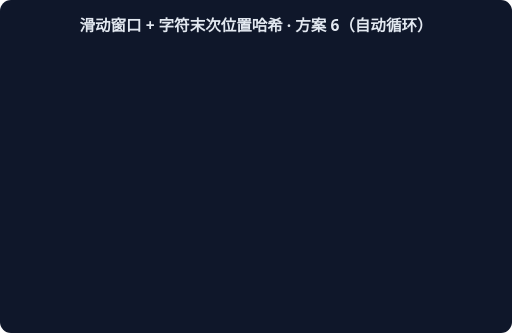
t = 0.00 s
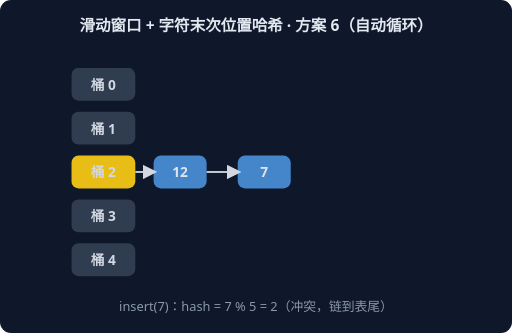
t = 1.67 s
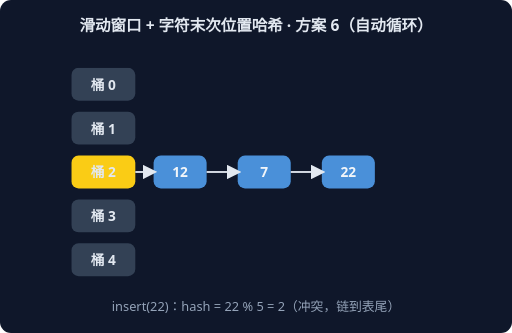
t = 3.33 s
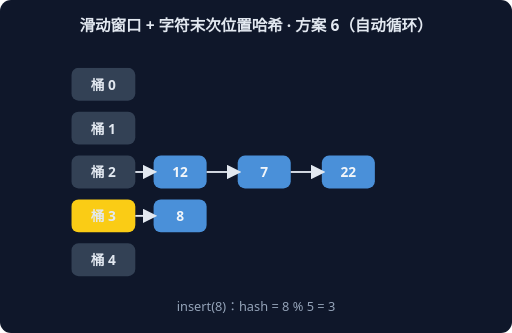
t = 5.00 s
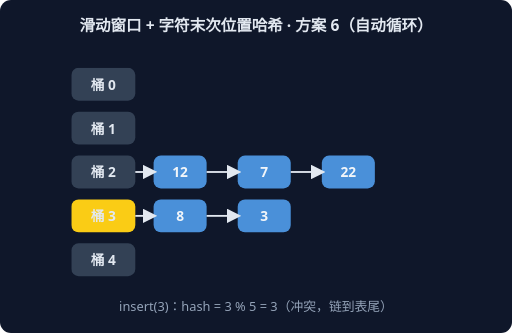
t = 6.67 s
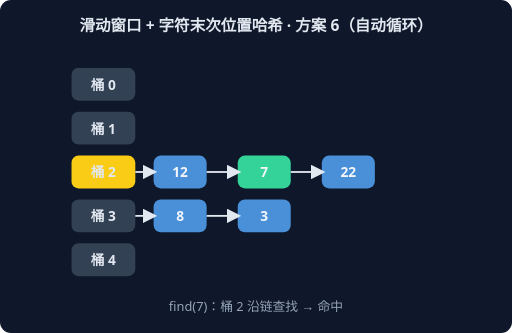
t = 8.33 s

The animated SVG that drew these frames (rendered in a browser with its animation timeline set to each time). Animation: 6 CSS @keyframes rules; frames cover the first 8.33 s, repeats indefinitely.

<svg xmlns="http://www.w3.org/2000/svg" width="560" height="364" viewBox="0 0 560 364" font-family="system-ui,sans-serif">
<rect width="560" height="364" rx="12" fill="#0F172A"/>
<text x="280" y="34" text-anchor="middle" fill="#E2E8F0" font-size="17" font-weight="600">滑动窗口 + 字符末次位置哈希 · 方案 6（自动循环）</text>
<g style="animation: st0 9.0s linear infinite both">
<rect x="78" y="74" width="70" height="36" rx="8" fill="#334155"/>
<text x="113" y="98" text-anchor="middle" fill="#E2E8F0" font-size="15" font-weight="700">桶 0</text>
<rect x="78" y="122" width="70" height="36" rx="8" fill="#334155"/>
<text x="113" y="146" text-anchor="middle" fill="#E2E8F0" font-size="15" font-weight="700">桶 1</text>
<rect x="78" y="170" width="70" height="36" rx="8" fill="#FACC15"/>
<text x="113" y="194" text-anchor="middle" fill="#E2E8F0" font-size="15" font-weight="700">桶 2</text>
<rect x="168" y="170" width="58" height="36" rx="8" fill="#4A90D9"/>
<text x="197" y="194" text-anchor="middle" fill="#F1F5F9" font-size="15" font-weight="700">12</text>
<line x1="148" y1="188" x2="168" y2="188" stroke="#E2E8F0" stroke-width="2" marker-end="url(#harr)"/>
<rect x="78" y="218" width="70" height="36" rx="8" fill="#334155"/>
<text x="113" y="242" text-anchor="middle" fill="#E2E8F0" font-size="15" font-weight="700">桶 3</text>
<rect x="78" y="266" width="70" height="36" rx="8" fill="#334155"/>
<text x="113" y="290" text-anchor="middle" fill="#E2E8F0" font-size="15" font-weight="700">桶 4</text>
<text x="280" y="340" text-anchor="middle" fill="#94A3B8" font-size="14">insert(12)：hash = 12 % 5 = 2</text>
</g>
<g style="animation: st1 9.0s linear infinite both">
<rect x="78" y="74" width="70" height="36" rx="8" fill="#334155"/>
<text x="113" y="98" text-anchor="middle" fill="#E2E8F0" font-size="15" font-weight="700">桶 0</text>
<rect x="78" y="122" width="70" height="36" rx="8" fill="#334155"/>
<text x="113" y="146" text-anchor="middle" fill="#E2E8F0" font-size="15" font-weight="700">桶 1</text>
<rect x="78" y="170" width="70" height="36" rx="8" fill="#FACC15"/>
<text x="113" y="194" text-anchor="middle" fill="#E2E8F0" font-size="15" font-weight="700">桶 2</text>
<rect x="168" y="170" width="58" height="36" rx="8" fill="#4A90D9"/>
<text x="197" y="194" text-anchor="middle" fill="#F1F5F9" font-size="15" font-weight="700">12</text>
<line x1="148" y1="188" x2="168" y2="188" stroke="#E2E8F0" stroke-width="2" marker-end="url(#harr)"/>
<rect x="260" y="170" width="58" height="36" rx="8" fill="#4A90D9"/>
<text x="289" y="194" text-anchor="middle" fill="#F1F5F9" font-size="15" font-weight="700">7</text>
<line x1="226" y1="188" x2="260" y2="188" stroke="#E2E8F0" stroke-width="2" marker-end="url(#harr)"/>
<rect x="78" y="218" width="70" height="36" rx="8" fill="#334155"/>
<text x="113" y="242" text-anchor="middle" fill="#E2E8F0" font-size="15" font-weight="700">桶 3</text>
<rect x="78" y="266" width="70" height="36" rx="8" fill="#334155"/>
<text x="113" y="290" text-anchor="middle" fill="#E2E8F0" font-size="15" font-weight="700">桶 4</text>
<text x="280" y="340" text-anchor="middle" fill="#94A3B8" font-size="14">insert(7)：hash = 7 % 5 = 2（冲突，链到表尾）</text>
</g>
<g style="animation: st2 9.0s linear infinite both">
<rect x="78" y="74" width="70" height="36" rx="8" fill="#334155"/>
<text x="113" y="98" text-anchor="middle" fill="#E2E8F0" font-size="15" font-weight="700">桶 0</text>
<rect x="78" y="122" width="70" height="36" rx="8" fill="#334155"/>
<text x="113" y="146" text-anchor="middle" fill="#E2E8F0" font-size="15" font-weight="700">桶 1</text>
<rect x="78" y="170" width="70" height="36" rx="8" fill="#FACC15"/>
<text x="113" y="194" text-anchor="middle" fill="#E2E8F0" font-size="15" font-weight="700">桶 2</text>
<rect x="168" y="170" width="58" height="36" rx="8" fill="#4A90D9"/>
<text x="197" y="194" text-anchor="middle" fill="#F1F5F9" font-size="15" font-weight="700">12</text>
<line x1="148" y1="188" x2="168" y2="188" stroke="#E2E8F0" stroke-width="2" marker-end="url(#harr)"/>
<rect x="260" y="170" width="58" height="36" rx="8" fill="#4A90D9"/>
<text x="289" y="194" text-anchor="middle" fill="#F1F5F9" font-size="15" font-weight="700">7</text>
<line x1="226" y1="188" x2="260" y2="188" stroke="#E2E8F0" stroke-width="2" marker-end="url(#harr)"/>
<rect x="352" y="170" width="58" height="36" rx="8" fill="#4A90D9"/>
<text x="381" y="194" text-anchor="middle" fill="#F1F5F9" font-size="15" font-weight="700">22</text>
<line x1="318" y1="188" x2="352" y2="188" stroke="#E2E8F0" stroke-width="2" marker-end="url(#harr)"/>
<rect x="78" y="218" width="70" height="36" rx="8" fill="#334155"/>
<text x="113" y="242" text-anchor="middle" fill="#E2E8F0" font-size="15" font-weight="700">桶 3</text>
<rect x="78" y="266" width="70" height="36" rx="8" fill="#334155"/>
<text x="113" y="290" text-anchor="middle" fill="#E2E8F0" font-size="15" font-weight="700">桶 4</text>
<text x="280" y="340" text-anchor="middle" fill="#94A3B8" font-size="14">insert(22)：hash = 22 % 5 = 2（冲突，链到表尾）</text>
</g>
<g style="animation: st3 9.0s linear infinite both">
<rect x="78" y="74" width="70" height="36" rx="8" fill="#334155"/>
<text x="113" y="98" text-anchor="middle" fill="#E2E8F0" font-size="15" font-weight="700">桶 0</text>
<rect x="78" y="122" width="70" height="36" rx="8" fill="#334155"/>
<text x="113" y="146" text-anchor="middle" fill="#E2E8F0" font-size="15" font-weight="700">桶 1</text>
<rect x="78" y="170" width="70" height="36" rx="8" fill="#334155"/>
<text x="113" y="194" text-anchor="middle" fill="#E2E8F0" font-size="15" font-weight="700">桶 2</text>
<rect x="168" y="170" width="58" height="36" rx="8" fill="#4A90D9"/>
<text x="197" y="194" text-anchor="middle" fill="#F1F5F9" font-size="15" font-weight="700">12</text>
<line x1="148" y1="188" x2="168" y2="188" stroke="#E2E8F0" stroke-width="2" marker-end="url(#harr)"/>
<rect x="260" y="170" width="58" height="36" rx="8" fill="#4A90D9"/>
<text x="289" y="194" text-anchor="middle" fill="#F1F5F9" font-size="15" font-weight="700">7</text>
<line x1="226" y1="188" x2="260" y2="188" stroke="#E2E8F0" stroke-width="2" marker-end="url(#harr)"/>
<rect x="352" y="170" width="58" height="36" rx="8" fill="#4A90D9"/>
<text x="381" y="194" text-anchor="middle" fill="#F1F5F9" font-size="15" font-weight="700">22</text>
<line x1="318" y1="188" x2="352" y2="188" stroke="#E2E8F0" stroke-width="2" marker-end="url(#harr)"/>
<rect x="78" y="218" width="70" height="36" rx="8" fill="#FACC15"/>
<text x="113" y="242" text-anchor="middle" fill="#E2E8F0" font-size="15" font-weight="700">桶 3</text>
<rect x="168" y="218" width="58" height="36" rx="8" fill="#4A90D9"/>
<text x="197" y="242" text-anchor="middle" fill="#F1F5F9" font-size="15" font-weight="700">8</text>
<line x1="148" y1="236" x2="168" y2="236" stroke="#E2E8F0" stroke-width="2" marker-end="url(#harr)"/>
<rect x="78" y="266" width="70" height="36" rx="8" fill="#334155"/>
<text x="113" y="290" text-anchor="middle" fill="#E2E8F0" font-size="15" font-weight="700">桶 4</text>
<text x="280" y="340" text-anchor="middle" fill="#94A3B8" font-size="14">insert(8)：hash = 8 % 5 = 3</text>
</g>
<g style="animation: st4 9.0s linear infinite both">
<rect x="78" y="74" width="70" height="36" rx="8" fill="#334155"/>
<text x="113" y="98" text-anchor="middle" fill="#E2E8F0" font-size="15" font-weight="700">桶 0</text>
<rect x="78" y="122" width="70" height="36" rx="8" fill="#334155"/>
<text x="113" y="146" text-anchor="middle" fill="#E2E8F0" font-size="15" font-weight="700">桶 1</text>
<rect x="78" y="170" width="70" height="36" rx="8" fill="#334155"/>
<text x="113" y="194" text-anchor="middle" fill="#E2E8F0" font-size="15" font-weight="700">桶 2</text>
<rect x="168" y="170" width="58" height="36" rx="8" fill="#4A90D9"/>
<text x="197" y="194" text-anchor="middle" fill="#F1F5F9" font-size="15" font-weight="700">12</text>
<line x1="148" y1="188" x2="168" y2="188" stroke="#E2E8F0" stroke-width="2" marker-end="url(#harr)"/>
<rect x="260" y="170" width="58" height="36" rx="8" fill="#4A90D9"/>
<text x="289" y="194" text-anchor="middle" fill="#F1F5F9" font-size="15" font-weight="700">7</text>
<line x1="226" y1="188" x2="260" y2="188" stroke="#E2E8F0" stroke-width="2" marker-end="url(#harr)"/>
<rect x="352" y="170" width="58" height="36" rx="8" fill="#4A90D9"/>
<text x="381" y="194" text-anchor="middle" fill="#F1F5F9" font-size="15" font-weight="700">22</text>
<line x1="318" y1="188" x2="352" y2="188" stroke="#E2E8F0" stroke-width="2" marker-end="url(#harr)"/>
<rect x="78" y="218" width="70" height="36" rx="8" fill="#FACC15"/>
<text x="113" y="242" text-anchor="middle" fill="#E2E8F0" font-size="15" font-weight="700">桶 3</text>
<rect x="168" y="218" width="58" height="36" rx="8" fill="#4A90D9"/>
<text x="197" y="242" text-anchor="middle" fill="#F1F5F9" font-size="15" font-weight="700">8</text>
<line x1="148" y1="236" x2="168" y2="236" stroke="#E2E8F0" stroke-width="2" marker-end="url(#harr)"/>
<rect x="260" y="218" width="58" height="36" rx="8" fill="#4A90D9"/>
<text x="289" y="242" text-anchor="middle" fill="#F1F5F9" font-size="15" font-weight="700">3</text>
<line x1="226" y1="236" x2="260" y2="236" stroke="#E2E8F0" stroke-width="2" marker-end="url(#harr)"/>
<rect x="78" y="266" width="70" height="36" rx="8" fill="#334155"/>
<text x="113" y="290" text-anchor="middle" fill="#E2E8F0" font-size="15" font-weight="700">桶 4</text>
<text x="280" y="340" text-anchor="middle" fill="#94A3B8" font-size="14">insert(3)：hash = 3 % 5 = 3（冲突，链到表尾）</text>
</g>
<g style="animation: st5 9.0s linear infinite both">
<rect x="78" y="74" width="70" height="36" rx="8" fill="#334155"/>
<text x="113" y="98" text-anchor="middle" fill="#E2E8F0" font-size="15" font-weight="700">桶 0</text>
<rect x="78" y="122" width="70" height="36" rx="8" fill="#334155"/>
<text x="113" y="146" text-anchor="middle" fill="#E2E8F0" font-size="15" font-weight="700">桶 1</text>
<rect x="78" y="170" width="70" height="36" rx="8" fill="#FACC15"/>
<text x="113" y="194" text-anchor="middle" fill="#E2E8F0" font-size="15" font-weight="700">桶 2</text>
<rect x="168" y="170" width="58" height="36" rx="8" fill="#4A90D9"/>
<text x="197" y="194" text-anchor="middle" fill="#F1F5F9" font-size="15" font-weight="700">12</text>
<line x1="148" y1="188" x2="168" y2="188" stroke="#E2E8F0" stroke-width="2" marker-end="url(#harr)"/>
<rect x="260" y="170" width="58" height="36" rx="8" fill="#34D399"/>
<text x="289" y="194" text-anchor="middle" fill="#F1F5F9" font-size="15" font-weight="700">7</text>
<line x1="226" y1="188" x2="260" y2="188" stroke="#E2E8F0" stroke-width="2" marker-end="url(#harr)"/>
<rect x="352" y="170" width="58" height="36" rx="8" fill="#4A90D9"/>
<text x="381" y="194" text-anchor="middle" fill="#F1F5F9" font-size="15" font-weight="700">22</text>
<line x1="318" y1="188" x2="352" y2="188" stroke="#E2E8F0" stroke-width="2" marker-end="url(#harr)"/>
<rect x="78" y="218" width="70" height="36" rx="8" fill="#334155"/>
<text x="113" y="242" text-anchor="middle" fill="#E2E8F0" font-size="15" font-weight="700">桶 3</text>
<rect x="168" y="218" width="58" height="36" rx="8" fill="#4A90D9"/>
<text x="197" y="242" text-anchor="middle" fill="#F1F5F9" font-size="15" font-weight="700">8</text>
<line x1="148" y1="236" x2="168" y2="236" stroke="#E2E8F0" stroke-width="2" marker-end="url(#harr)"/>
<rect x="260" y="218" width="58" height="36" rx="8" fill="#4A90D9"/>
<text x="289" y="242" text-anchor="middle" fill="#F1F5F9" font-size="15" font-weight="700">3</text>
<line x1="226" y1="236" x2="260" y2="236" stroke="#E2E8F0" stroke-width="2" marker-end="url(#harr)"/>
<rect x="78" y="266" width="70" height="36" rx="8" fill="#334155"/>
<text x="113" y="290" text-anchor="middle" fill="#E2E8F0" font-size="15" font-weight="700">桶 4</text>
<text x="280" y="340" text-anchor="middle" fill="#94A3B8" font-size="14">find(7)：桶 2 沿链查找 → 命中</text>
</g>
<defs><marker id="harr" markerWidth="8" markerHeight="8" refX="6" refY="4" orient="auto"><path d="M0,0 L8,4 L0,8 z" fill="#E2E8F0"/></marker></defs>
<style>
.st0 {opacity:0} @keyframes st0 {0%{opacity:0}0.00%{opacity:0}2.00%{opacity:1}14.67%{opacity:1}16.67%{opacity:0}100%{opacity:0}}
.st1 {opacity:0} @keyframes st1 {0%{opacity:0}16.67%{opacity:0}18.67%{opacity:1}31.33%{opacity:1}33.33%{opacity:0}100%{opacity:0}}
.st2 {opacity:0} @keyframes st2 {0%{opacity:0}33.33%{opacity:0}35.33%{opacity:1}48.00%{opacity:1}50.00%{opacity:0}100%{opacity:0}}
.st3 {opacity:0} @keyframes st3 {0%{opacity:0}50.00%{opacity:0}52.00%{opacity:1}64.67%{opacity:1}66.67%{opacity:0}100%{opacity:0}}
.st4 {opacity:0} @keyframes st4 {0%{opacity:0}66.67%{opacity:0}68.67%{opacity:1}81.33%{opacity:1}83.33%{opacity:0}100%{opacity:0}}
.st5 {opacity:0} @keyframes st5 {0%{opacity:0}83.33%{opacity:0}85.33%{opacity:1}98.00%{opacity:1}100.00%{opacity:0}100%{opacity:0}}
</style>
</svg>
